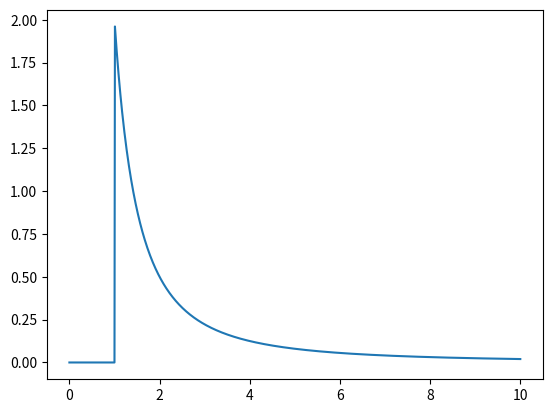

Reproduce this figure in Python.
#Problem 4 code
import numpy as np
import matplotlib.pyplot as plt
from scipy import integrate

def Efield(x,z):
    return (z-x)/(1-x**2+(z-x)**2)**1.5
# The field of a ring with charge when ignore the constant , and set R =1.
def integrate_step(z,x1,x2,tol):
    print('integrating from ',x1,' to ',x2)
    x=np.linspace(x1,x2,5)
    y=(z-x)/(1-x**2+(z-x)**2)**1.5
# The field of a ring with charge when ignore the constant , and set R =1.
    area1=(x2-x1)*(y[0]+4*y[2]+y[4])/6
    area2=(x2-x1)*( y[0]+4*y[1]+2*y[2]+4*y[3]+y[4])/12
    myerr=np.abs(area1-area2)
    if myerr<tol:
        return area2
    else:
        xm=0.5*(x1+x2)
        a1=integrate_step(z,x1,xm,tol/2)
        a2=integrate_step(z,xm,x2,tol/2)
        return a1+a2

d = np.linspace(0,10,1001)
x0=-1
x1=1
E = []
# Seperate the z=R, using integrator
for z in d:
    
    if z==1:
        E.append(0)
    else:
        # ans=integrate_step(z,x0,x1,0.0001)
        fun = lambda x:(z-x)/(1-x**2+(z-x)**2)**1.5
        ans=integrate.quad(fun,x0,x1)[0]
        E.append(ans)
# Not seperate the z=R, using scipy.integrate
# for z in d:
#     # ans=integrate_step(z,x0,x1,0.0001)
#     fun = lambda x:(z-x)/(1-x**2+(z-x)**2)**1.5
#     ans=integrate.quad(fun,x0,x1)[0]
#     E.append(ans)
plt.plot(d,E)

